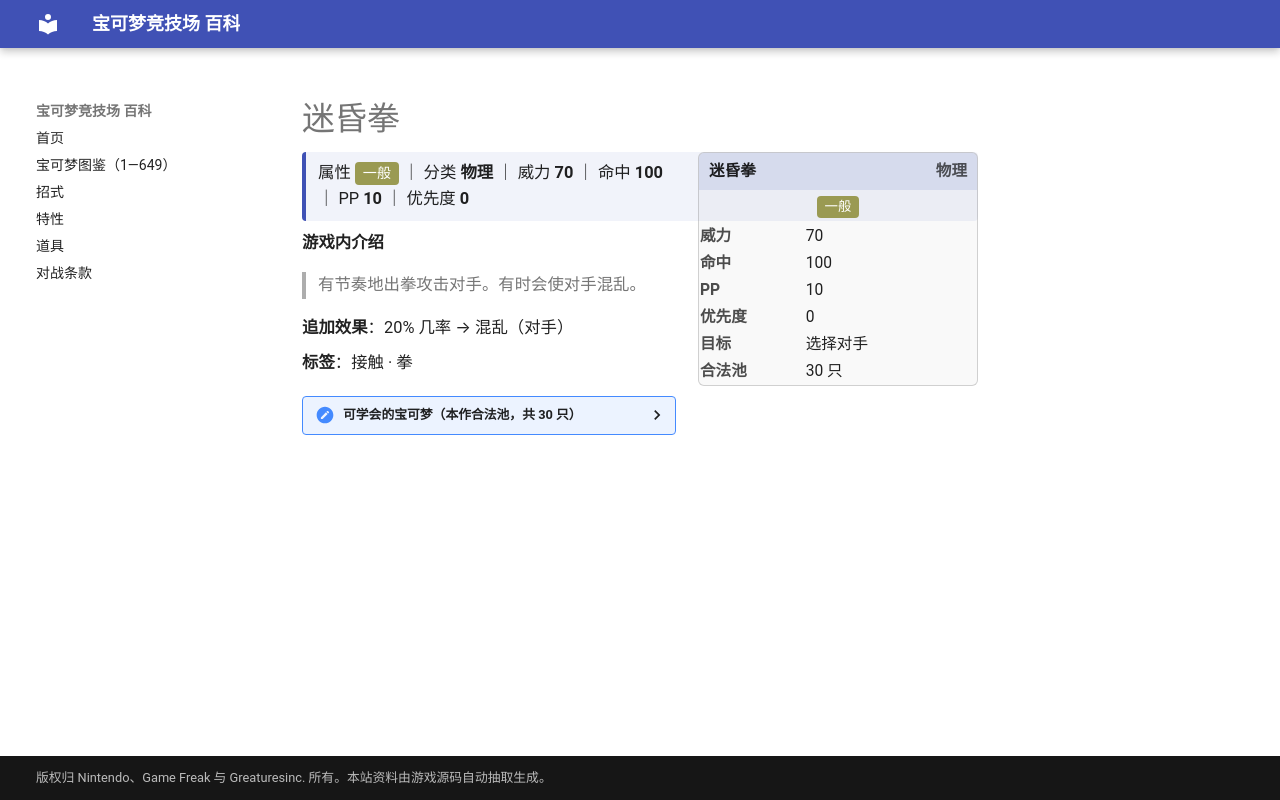

repository: nanmoboys/pkmn-arena-wiki · page: moves/迷昏拳/index.html · generator: mkdocs

# 迷昏拳

<div class="infobox">
<div class="ib-h"><span>迷昏拳</span><span class="ib-no">物理</span></div>
<div class="ib-ty"><span class="tp" style="background:#9A9A52">一般</span></div>
<table class="ib-t"><tr><th>威力</th><td>70</td></tr><tr><th>命中</th><td>100</td></tr><tr><th>PP</th><td>10</td></tr><tr><th>优先度</th><td>0</td></tr><tr><th>目标</th><td>选择对手</td></tr><tr><th>合法池</th><td>30 只</td></tr></table></div>
<div class="head-stat">属性 <span class="tp" style="background:#9A9A52">一般</span> ｜ 分类 <b>物理</b> ｜ 威力 <b>70</b> ｜ 命中 <b>100</b> ｜ PP <b>10</b> ｜ 优先度 <b>0</b></div>

**游戏内介绍**

> 有节奏地出拳攻击对手。有时会使对手混乱。

**追加效果**：20% 几率 → 混乱（对手）

**标签**：接触 · 拳

<details class="pool"><summary>可学会的宝可梦（本作合法池，共 30 只）</summary>

<p>皮卡丘、雷丘、皮皮、皮可西、胖丁、胖可丁、快拳郎、袋兽、迷唇姐、电击兽、鸭嘴火兽、芭瓢虫、安瓢虫、皮丘、皮宝宝、宝宝丁、无畏小子、迷唇娃、电击怪、鸭嘴宝宝、大奶罐、电萤虫、晃晃斑、变隐龙、卷卷耳、长耳兔、电击魔兽、鸭嘴炎兽、雷吉奇卡斯、人造细胞卵</p>

</details>
